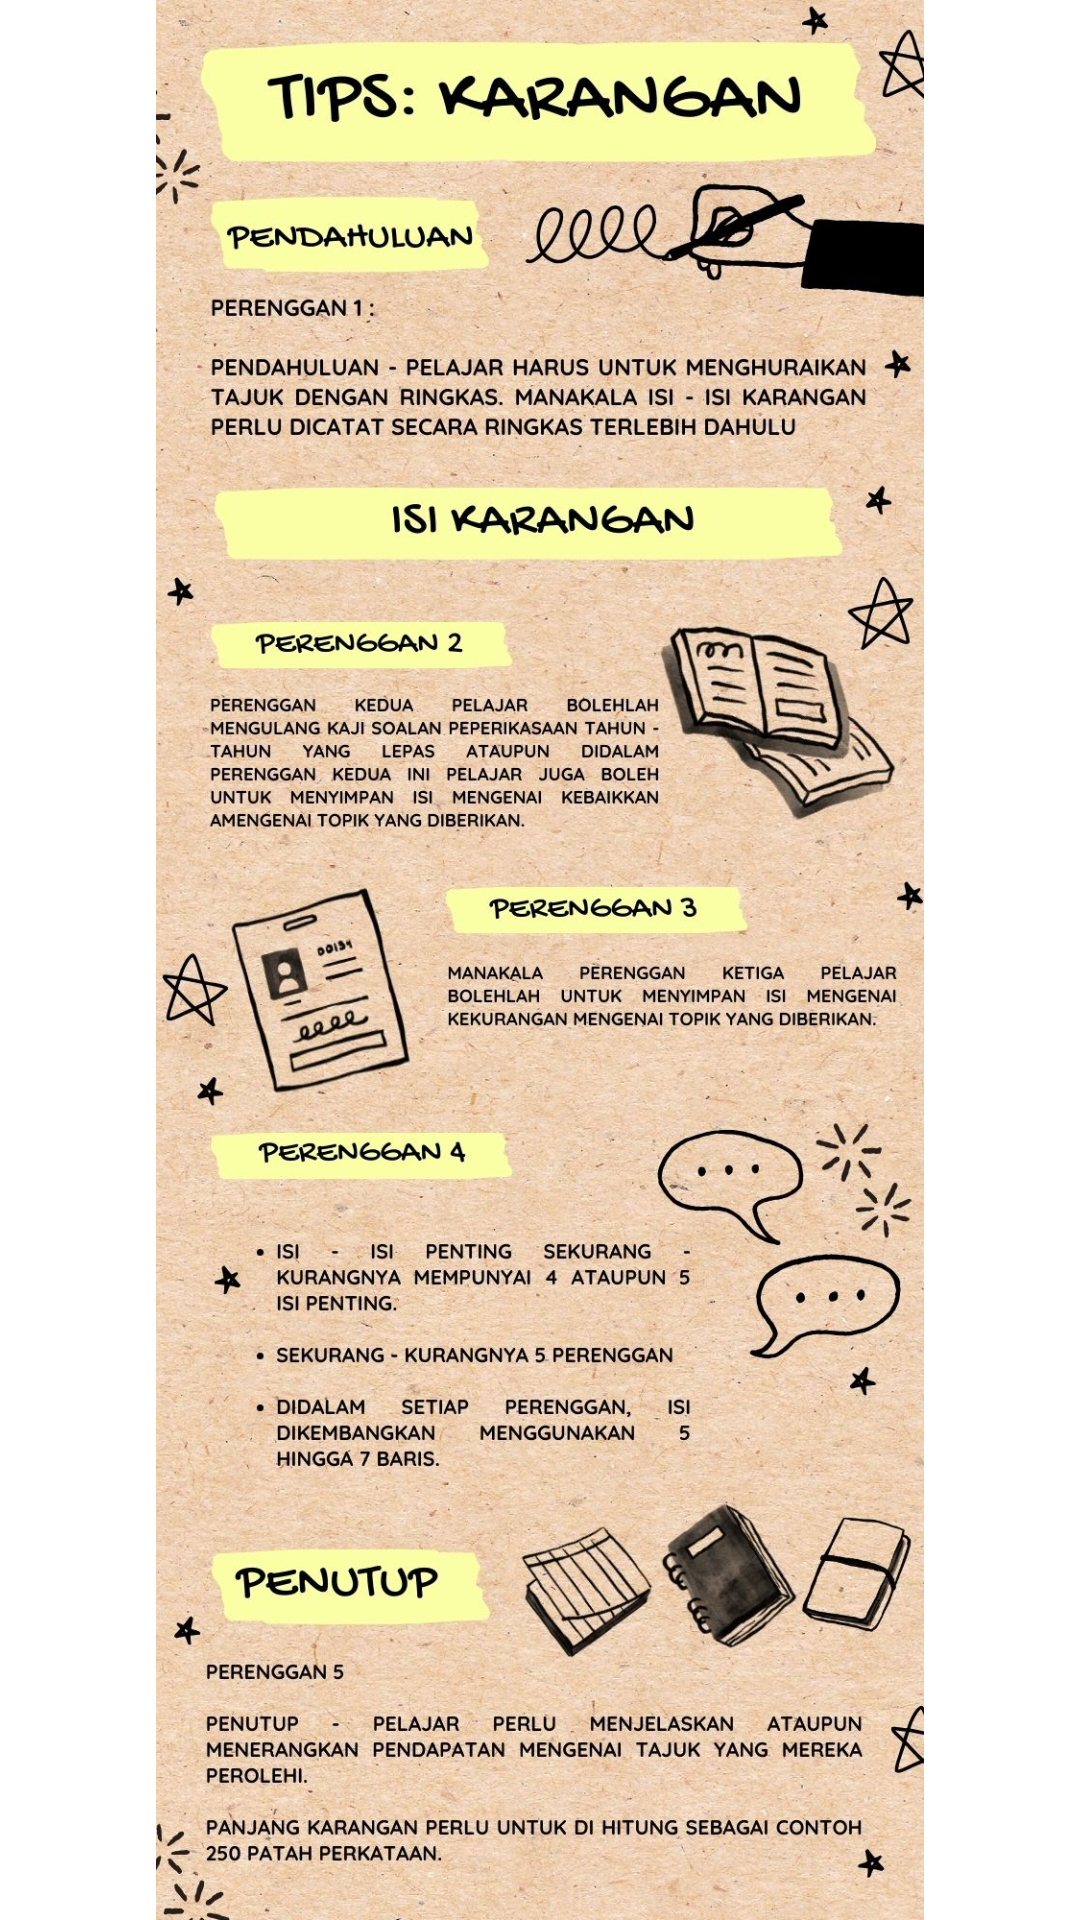

The Android layout XML behind this screen, and the referenced resources:
<!-- AndroidManifest.xml: application theme Theme.PSRQuizApp -->
<!-- res/layout/activity_bmlesson1.xml -->
<?xml version="1.0" encoding="utf-8"?>
<androidx.constraintlayout.widget.ConstraintLayout xmlns:android="http://schemas.android.com/apk/res/android"
    xmlns:app="http://schemas.android.com/apk/res-auto"
    xmlns:tools="http://schemas.android.com/tools"
    android:id="@+id/main"
    android:layout_width="match_parent"
    android:layout_height="match_parent"
    android:background="@color/white"
    tools:context=".BMLesson1">


    <ImageView
        android:id="@+id/imageView11"
        android:layout_width="wrap_content"
        android:layout_height="wrap_content"
        app:srcCompat="@drawable/karangan"
        tools:layout_editor_absoluteX="0dp"
        tools:layout_editor_absoluteY="0dp"
        tools:ignore="MissingConstraints" />
</androidx.constraintlayout.widget.ConstraintLayout>
<!-- resources referenced by this layout -->
<resources>
  <color name="white">#FFFFFFFF</color>
  <!-- drawable karangan: jpg bitmap (drawable, 412901 bytes) -->
  <style name="Theme.PSRQuizApp" parent="Base.Theme.PSRQuizApp" />
  <style name="Base.Theme.PSRQuizApp" parent="Theme.Material3.Light">
          
          
          <item name="colorPrimary">@color/Blue</item>
      </style>
  <color name="Blue">#98C1CE</color>
</resources>
